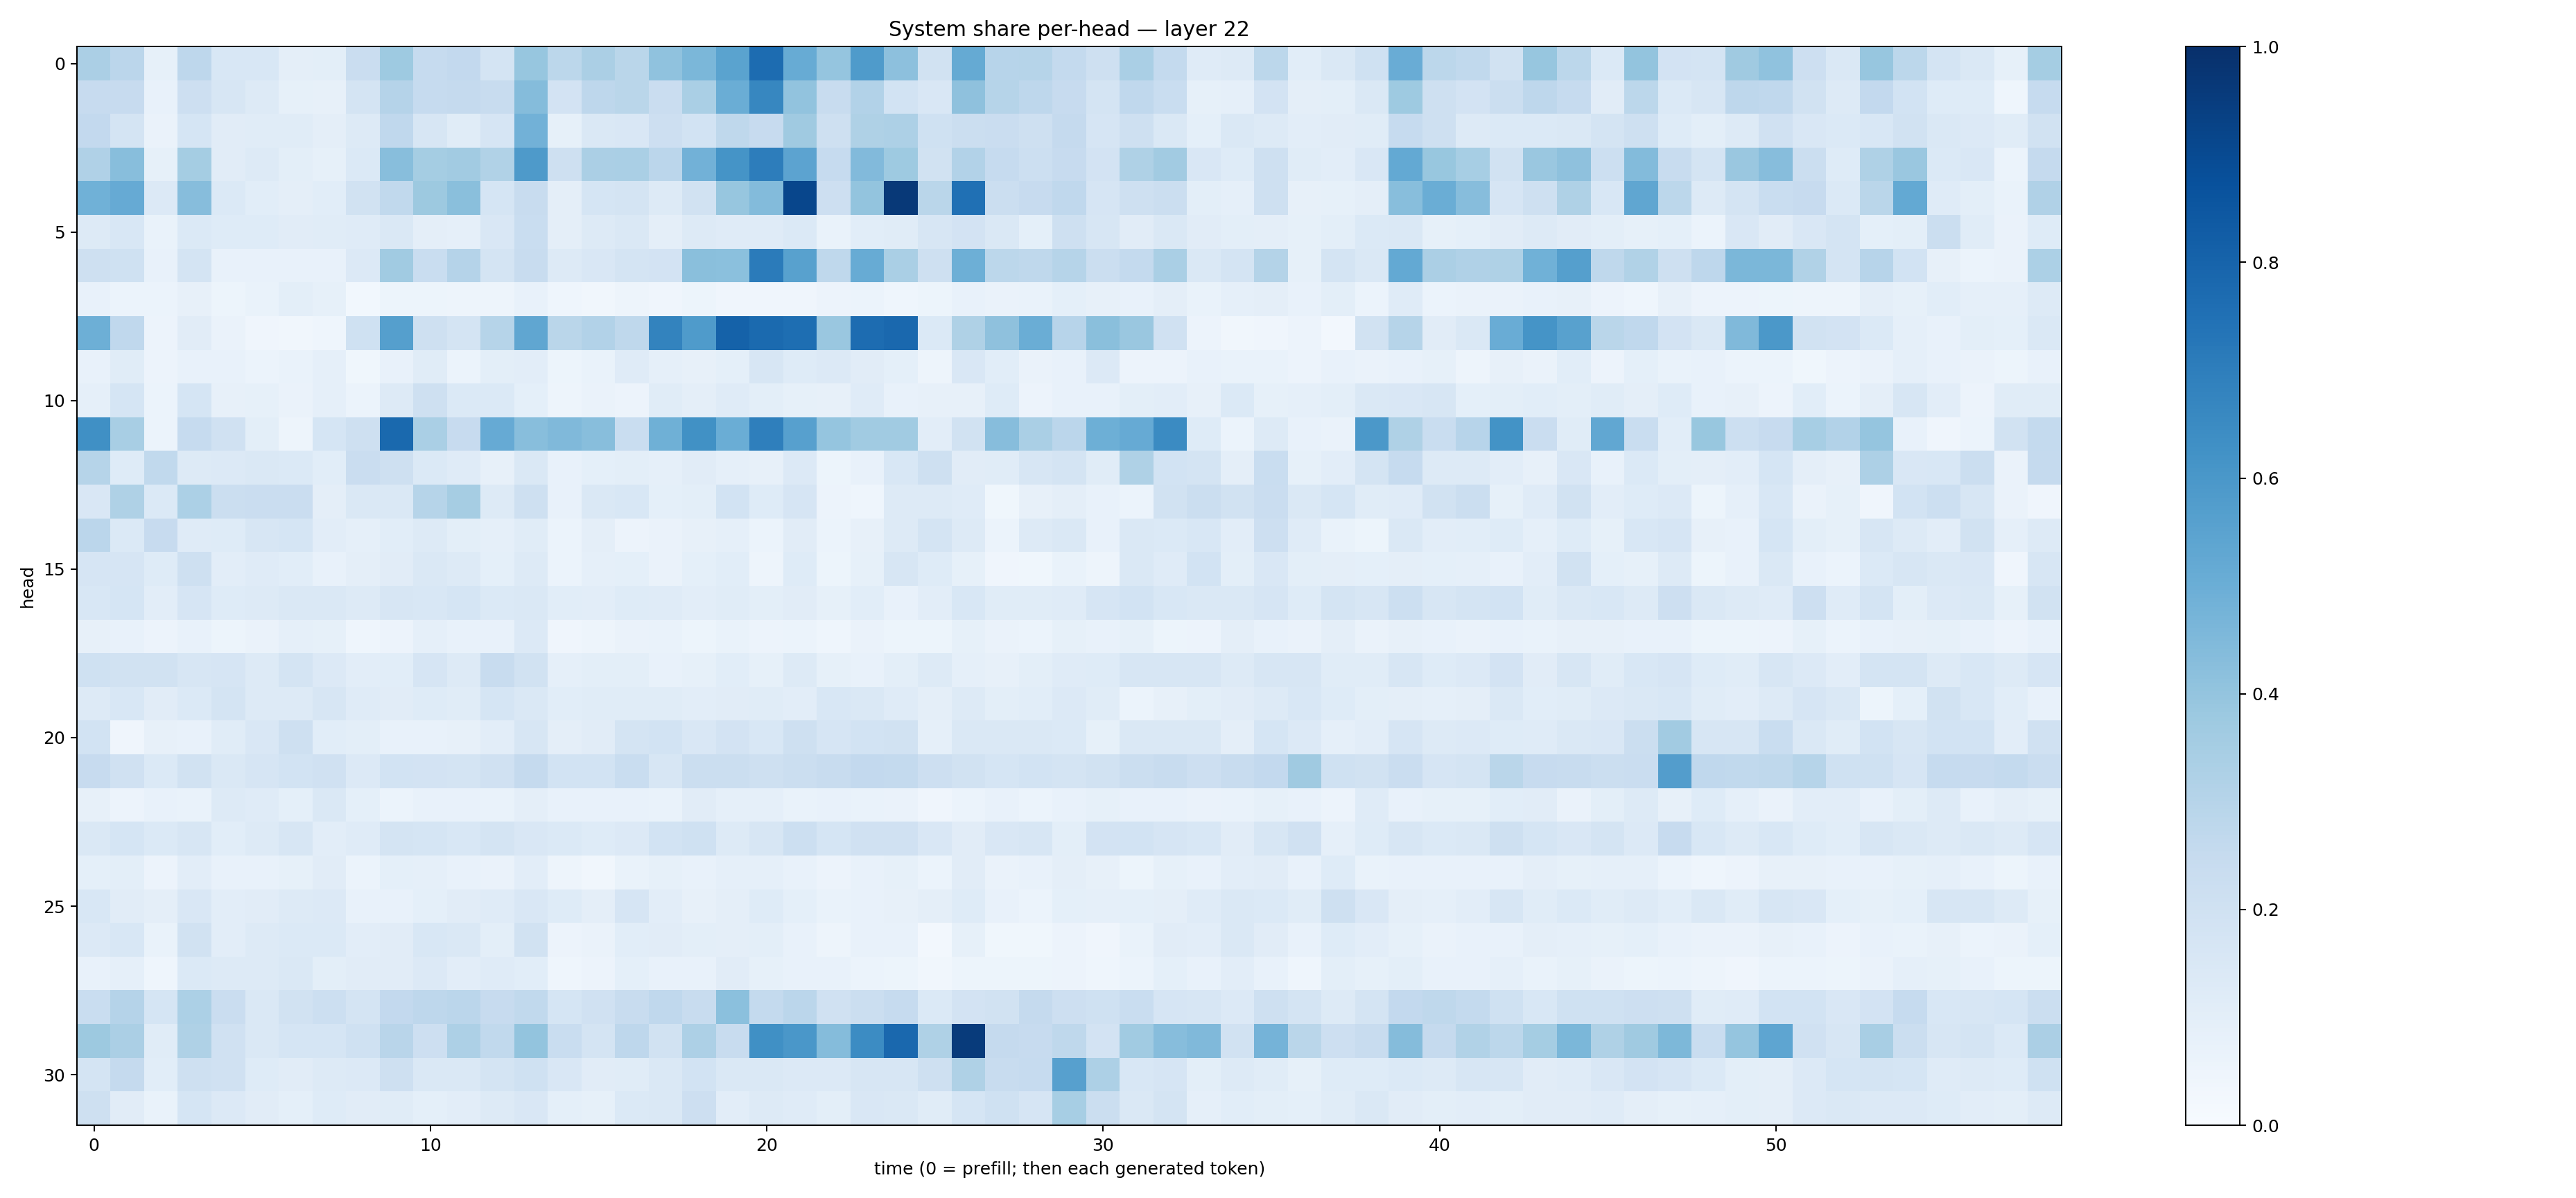

Data behind this chart, as committed beside it:
0.3320929, 0.28426054, 0.084493615, 0.27691117, 0.15367253, 0.15346527, 0.096062295, 0.10041669, 0.22779372, 0.37254792, 0.24712698, 0.25937146, 0.17915246, 0.3938202, 0.27900943, 0.33251694, 0.28637353, 0.40750226, 0.45960873, 0.54907244, 0.7685466, 0.510561, 0.39470974, 0.582381
0.2447, 0.2452, 0.07539, 0.2137, 0.1625, 0.1326, 0.085, 0.08126, 0.177, 0.3046, 0.2486, 0.2506, 0.2411, 0.4357, 0.1816, 0.2738, 0.2868, 0.2282, 0.3389, 0.5011, 0.6663, 0.4044, 0.2399, 0.3086
0.2588, 0.1792, 0.06592, 0.1688, 0.1114, 0.1148, 0.1146, 0.09734, 0.1266, 0.266, 0.1592, 0.117, 0.1661, 0.4829, 0.08344, 0.1449, 0.151, 0.2148, 0.185, 0.2734, 0.2434, 0.37, 0.205, 0.3207
0.3197, 0.4292, 0.08545, 0.3546, 0.1119, 0.1257, 0.09888, 0.08209, 0.1388, 0.4267, 0.3553, 0.3625, 0.3126, 0.5877, 0.2059, 0.3341, 0.3361, 0.2816, 0.4834, 0.6155, 0.7025, 0.5453, 0.2477, 0.4417
0.4869, 0.5131, 0.1344, 0.4323, 0.1385, 0.1094, 0.09448, 0.1082, 0.1882, 0.2637, 0.3754, 0.4236, 0.169, 0.2405, 0.09732, 0.1694, 0.1725, 0.1304, 0.1949, 0.3941, 0.4394, 0.9135, 0.2143, 0.3997
0.1326, 0.155, 0.06718, 0.1397, 0.1222, 0.1215, 0.1102, 0.1156, 0.1186, 0.1439, 0.09727, 0.0892, 0.1503, 0.2319, 0.09506, 0.127, 0.1441, 0.0946, 0.1294, 0.1204, 0.1211, 0.1378, 0.06927, 0.1073
0.2032, 0.1996, 0.0759, 0.1733, 0.07581, 0.0726, 0.07656, 0.07446, 0.1341, 0.3665, 0.2327, 0.3012, 0.1737, 0.2378, 0.1285, 0.1498, 0.1788, 0.1823, 0.4232, 0.4189, 0.7097, 0.5577, 0.2708, 0.5103
0.07032, 0.06024, 0.06006, 0.08118, 0.05414, 0.06906, 0.09799, 0.08519, 0.02788, 0.05423, 0.05241, 0.049, 0.05051, 0.07147, 0.04373, 0.03242, 0.04933, 0.0412, 0.05116, 0.03934, 0.04222, 0.04044, 0.05848, 0.06231
0.495, 0.2683, 0.05662, 0.1118, 0.06325, 0.04205, 0.03269, 0.04538, 0.2029, 0.5638, 0.2032, 0.1731, 0.2982, 0.5327, 0.2884, 0.3098, 0.2733, 0.6771, 0.5839, 0.8069, 0.7738, 0.7596, 0.3832, 0.769
0.07457, 0.1168, 0.05505, 0.07515, 0.07656, 0.06018, 0.06787, 0.08841, 0.0386, 0.07381, 0.1146, 0.06242, 0.1003, 0.1039, 0.05179, 0.06766, 0.1173, 0.087, 0.08103, 0.09141, 0.1613, 0.1242, 0.1362, 0.1112
0.0877, 0.1716, 0.0595, 0.1681, 0.08073, 0.08448, 0.06622, 0.08704, 0.05999, 0.1259, 0.2092, 0.1368, 0.1371, 0.09129, 0.04829, 0.06616, 0.05616, 0.1147, 0.09694, 0.1194, 0.09963, 0.08503, 0.07988, 0.1177
0.6292, 0.3412, 0.06075, 0.248, 0.1955, 0.1005, 0.05045, 0.1681, 0.2099, 0.7805, 0.336, 0.245, 0.5141, 0.426, 0.4481, 0.4296, 0.2308, 0.4915, 0.6279, 0.5023, 0.6931, 0.561, 0.3965, 0.3646
0.3007, 0.1229, 0.2636, 0.1304, 0.1331, 0.1434, 0.1402, 0.1089, 0.2284, 0.2077, 0.1401, 0.1199, 0.08199, 0.1446, 0.07053, 0.09336, 0.1006, 0.0873, 0.1113, 0.08728, 0.08105, 0.1334, 0.05212, 0.07722
0.1502, 0.3241, 0.1374, 0.3301, 0.2224, 0.2282, 0.2273, 0.0974, 0.1465, 0.1462, 0.2993, 0.3513, 0.1305, 0.2075, 0.07115, 0.1428, 0.1557, 0.09317, 0.0984, 0.186, 0.1228, 0.1677, 0.05795, 0.04423
0.2819, 0.1398, 0.2447, 0.1191, 0.1222, 0.1584, 0.1716, 0.1029, 0.0861, 0.1088, 0.1326, 0.09809, 0.08617, 0.1171, 0.06135, 0.09647, 0.05781, 0.06477, 0.07975, 0.08976, 0.0588, 0.1117, 0.06072, 0.08151
0.1654, 0.1676, 0.1244, 0.21, 0.1028, 0.1178, 0.1061, 0.07281, 0.0971, 0.1101, 0.1436, 0.1303, 0.09085, 0.1295, 0.05864, 0.08732, 0.08985, 0.06434, 0.08992, 0.1082, 0.04891, 0.1233, 0.05136, 0.08442
0.1553, 0.1694, 0.104, 0.1666, 0.1234, 0.1268, 0.1422, 0.148, 0.1294, 0.1623, 0.1541, 0.1703, 0.1378, 0.1483, 0.1055, 0.1028, 0.1232, 0.1193, 0.1022, 0.1159, 0.09974, 0.1118, 0.08436, 0.1061
0.07971, 0.07712, 0.0581, 0.07406, 0.05287, 0.06469, 0.08755, 0.08541, 0.04348, 0.05612, 0.08658, 0.07558, 0.07396, 0.1345, 0.04144, 0.04916, 0.06381, 0.06949, 0.0515, 0.06768, 0.05518, 0.06, 0.04654, 0.06478
0.203, 0.191, 0.1947, 0.1632, 0.1669, 0.13, 0.1751, 0.136, 0.1043, 0.1069, 0.1663, 0.1313, 0.241, 0.193, 0.0877, 0.09827, 0.1004, 0.07144, 0.08213, 0.108, 0.08213, 0.1268, 0.08293, 0.07737
0.1269, 0.1526, 0.1107, 0.1368, 0.1774, 0.1285, 0.1279, 0.1623, 0.1206, 0.1132, 0.122, 0.1158, 0.1716, 0.1422, 0.107, 0.1133, 0.117, 0.1149, 0.1054, 0.1125, 0.1168, 0.1035, 0.1542, 0.1429
0.1849, 0.04099, 0.0819, 0.07117, 0.1145, 0.1518, 0.2061, 0.1061, 0.09901, 0.07264, 0.07717, 0.08063, 0.1041, 0.1594, 0.09497, 0.1111, 0.1765, 0.1838, 0.1492, 0.1809, 0.1551, 0.2053, 0.1669, 0.1875
0.2452, 0.1964, 0.1405, 0.1922, 0.1451, 0.1644, 0.1871, 0.1983, 0.1333, 0.1845, 0.1832, 0.1782, 0.198, 0.2529, 0.1851, 0.1868, 0.2317, 0.1589, 0.22, 0.2201, 0.2085, 0.2265, 0.2346, 0.2616
0.08083, 0.05742, 0.07286, 0.06978, 0.1261, 0.1197, 0.09344, 0.1451, 0.09171, 0.06055, 0.07111, 0.07617, 0.06655, 0.09749, 0.07218, 0.07282, 0.07667, 0.06948, 0.1094, 0.08792, 0.08887, 0.06977, 0.07514, 0.06732
0.1448, 0.168, 0.1369, 0.1608, 0.1061, 0.1281, 0.1622, 0.1021, 0.1208, 0.1731, 0.1714, 0.1561, 0.1737, 0.1514, 0.1388, 0.1223, 0.1362, 0.1863, 0.2019, 0.13, 0.1563, 0.2178, 0.1695, 0.1984
0.09364, 0.09897, 0.05726, 0.1022, 0.07141, 0.07535, 0.08335, 0.1106, 0.05878, 0.09268, 0.08826, 0.07374, 0.06485, 0.1033, 0.04715, 0.034, 0.06847, 0.08453, 0.07315, 0.08693, 0.08802, 0.0745, 0.05536, 0.07295
0.1528, 0.113, 0.09476, 0.1505, 0.1022, 0.11, 0.128, 0.1364, 0.07227, 0.07689, 0.09074, 0.1099, 0.1172, 0.1521, 0.1213, 0.09659, 0.1645, 0.1017, 0.07937, 0.09536, 0.1248, 0.09372, 0.06984, 0.07686
0.1341, 0.154, 0.0697, 0.1885, 0.1019, 0.1274, 0.1378, 0.1383, 0.1052, 0.1114, 0.1525, 0.1412, 0.1014, 0.1905, 0.05828, 0.0639, 0.1085, 0.1122, 0.09888, 0.09699, 0.0985, 0.07671, 0.04818, 0.07282
0.07601, 0.08772, 0.04521, 0.1403, 0.1277, 0.1258, 0.1439, 0.09956, 0.11, 0.1132, 0.1339, 0.1029, 0.1204, 0.1083, 0.04634, 0.05535, 0.093, 0.078, 0.07627, 0.1107, 0.08231, 0.0778, 0.07436, 0.06152
0.2335, 0.3032, 0.169, 0.332, 0.2276, 0.1476, 0.19, 0.2172, 0.1783, 0.2588, 0.2766, 0.2851, 0.2433, 0.2641, 0.1695, 0.1973, 0.2347, 0.2688, 0.24, 0.4185, 0.2552, 0.2821, 0.1955, 0.2201
0.3789, 0.3347, 0.1168, 0.3209, 0.1959, 0.1431, 0.1694, 0.1682, 0.2003, 0.2893, 0.2109, 0.3261, 0.2654, 0.4011, 0.2327, 0.174, 0.2748, 0.1948, 0.3262, 0.2361, 0.6315, 0.6003, 0.4368, 0.6474
0.1773, 0.2522, 0.1071, 0.2065, 0.1967, 0.1218, 0.1121, 0.129, 0.1335, 0.2109, 0.1409, 0.1437, 0.1784, 0.2013, 0.1518, 0.11, 0.1167, 0.1479, 0.1849, 0.1456, 0.1452, 0.1356, 0.1329, 0.1569
0.2069, 0.1115, 0.07012, 0.1691, 0.1364, 0.1124, 0.09287, 0.1215, 0.1115, 0.1166, 0.09037, 0.1035, 0.1251, 0.1513, 0.09013, 0.08241, 0.1385, 0.1463, 0.2135, 0.1018, 0.1324, 0.1193, 0.09988, 0.1495
